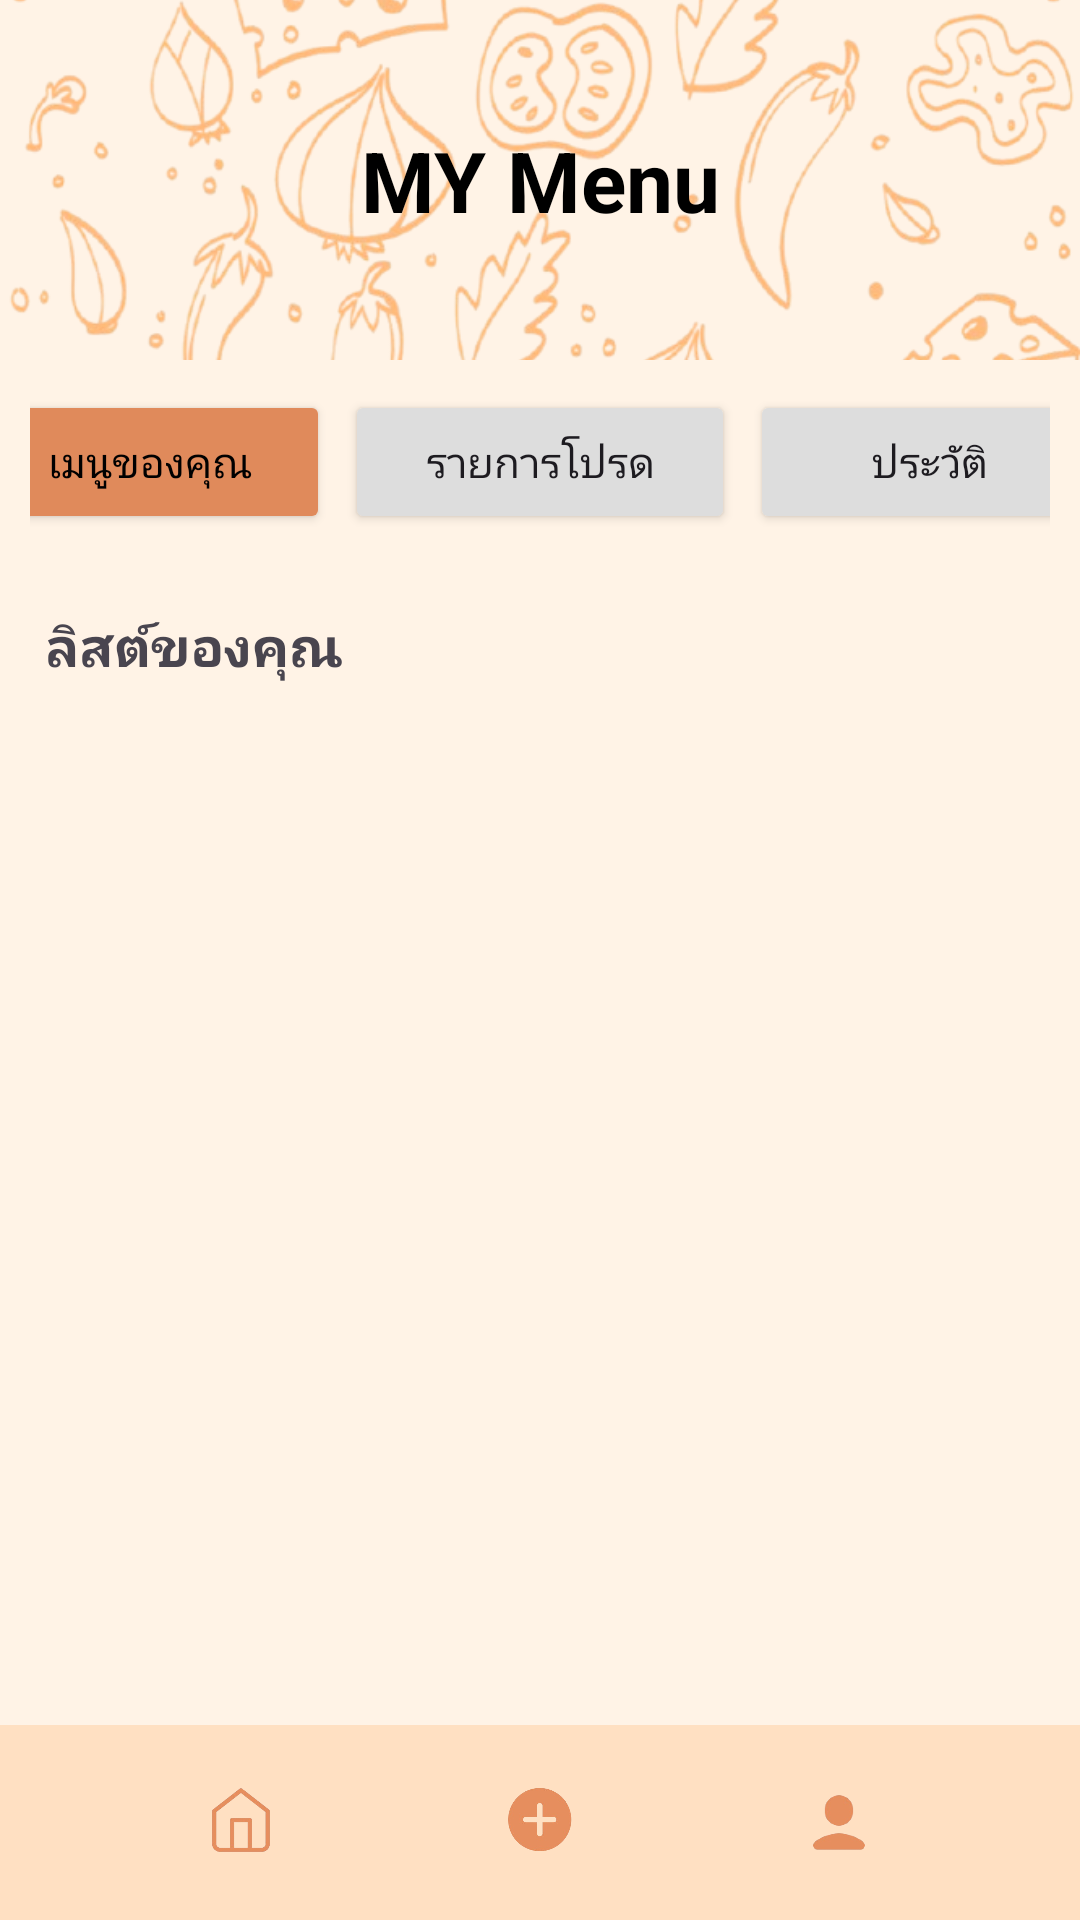

This screen was rendered from an Android layout file. Write that file and the resources it references.
<!-- AndroidManifest.xml: application theme Theme.Random_Food_proj -->
<!-- res/layout/activity_mymenu_list.xml -->
<?xml version="1.0" encoding="utf-8"?>
<androidx.constraintlayout.widget.ConstraintLayout xmlns:android="http://schemas.android.com/apk/res/android"
    xmlns:app="http://schemas.android.com/apk/res-auto"
    xmlns:tools="http://schemas.android.com/tools"
    android:id="@+id/main"
    android:layout_width="match_parent"
    android:layout_height="match_parent"
    android:background="#FFF3E6"
    tools:context=".MymenuList" >

    <LinearLayout
        android:layout_width="match_parent"
        android:layout_height="match_parent"
        android:orientation="vertical">

        <FrameLayout
            android:id="@+id/frameLayout"
            android:layout_width="match_parent"
            android:layout_height="120dp"
            app:layout_constraintEnd_toEndOf="parent"
            app:layout_constraintStart_toStartOf="parent"
            app:layout_constraintTop_toTopOf="parent">

            <ImageView
                android:layout_width="match_parent"
                android:layout_height="match_parent"
                android:scaleType="centerCrop"
                android:src="@drawable/b1" />

            <TextView
                android:layout_width="match_parent"
                android:layout_height="match_parent"
                android:gravity="center"
                android:text="MY Menu"
                android:textColor="#000"
                android:textSize="28sp"
                android:textStyle="bold" />
        </FrameLayout>

        
        <LinearLayout
            android:id="@+id/linearLayout"
            android:layout_width="match_parent"
            android:layout_height="wrap_content"
            android:gravity="center"
            android:padding="10dp"
            app:layout_constraintEnd_toEndOf="parent"
            app:layout_constraintStart_toStartOf="parent"
            app:layout_constraintTop_toBottomOf="@+id/frameLayout">

            <Button
                android:id="@+id/btnMenu"
                android:layout_width="120dp"
                android:layout_height="48dp"
                android:backgroundTint="#E08A5B"
                android:text="เมนูของคุณ"
                android:textColor="#000" />

            <Button
                android:id="@+id/btnFavorite"
                android:layout_width="130dp"
                android:layout_height="48dp"
                android:layout_marginStart="5dp"
                android:backgroundTint="#DDD"
                android:text="รายการโปรด" />

            <Button
                android:id="@+id/btnHistory"
                android:layout_width="120dp"
                android:layout_height="48dp"
                android:layout_marginStart="5dp"
                android:backgroundTint="#DDD"
                android:text="ประวัติ" />
        </LinearLayout>
        
        <TextView
            android:layout_width="wrap_content"
            android:layout_height="wrap_content"
            android:layout_margin="15dp"
            android:layout_marginTop="12dp"
            android:text="ลิสต์ของคุณ"
            android:textSize="18sp"
            android:textStyle="bold"
            app:layout_constraintStart_toStartOf="parent"
            app:layout_constraintTop_toBottomOf="@+id/linearLayout" />

        <androidx.recyclerview.widget.RecyclerView
            android:id="@+id/recyclerMenu"
            android:layout_width="match_parent"
            android:layout_height="0dp"
            android:layout_weight="1"
            android:padding="10dp"/>

    </LinearLayout>

    
    <LinearLayout
        android:id="@+id/bottomBar"
        android:layout_width="0dp"
        android:layout_height="65dp"
        android:background="#FFE0C2"
        android:gravity="center"
        android:orientation="horizontal"
        android:paddingHorizontal="60dp"
        app:layout_constraintBottom_toBottomOf="parent"
        app:layout_constraintStart_toStartOf="parent"
        app:layout_constraintEnd_toEndOf="parent">

        <ImageView
            android:id="@+id/btnHome"
            android:layout_width="28dp"
            android:layout_height="28dp"
            android:layout_weight="1"
            android:src="@drawable/ic_home"
            />

        <Space
            android:layout_width="60dp"
            android:layout_height="wrap_content" />

        <ImageView
            android:id="@+id/btnAdd"
            android:layout_width="28dp"
            android:layout_height="28dp"
            android:layout_weight="1"
            android:src="@drawable/ic_add"
            />

        <Space
            android:layout_width="60dp"
            android:layout_height="wrap_content" />

        <ImageView
            android:id="@+id/btnProfile"
            android:layout_width="28dp"
            android:layout_height="28dp"
            android:layout_weight="1"
            android:src="@drawable/ic_prof"
            />

    </LinearLayout>
</androidx.constraintlayout.widget.ConstraintLayout>
<!-- resources referenced by this layout -->
<resources>
  <!-- drawable b1: png bitmap (drawable, 216870 bytes) -->
  <!-- drawable ic_add: png bitmap (drawable, 24747 bytes) -->
  <!-- drawable ic_home: png bitmap (drawable, 17601 bytes) -->
  <!-- drawable ic_prof: png bitmap (drawable, 14996 bytes) -->
  <style name="Theme.Random_Food_proj" parent="Base.Theme.Random_Food_proj" />
  <style name="Base.Theme.Random_Food_proj" parent="Theme.Material3.DayNight.NoActionBar">
          
          
      </style>
</resources>
